Run: headless pygame with SDL's dummy video driver; simulated clock (each Clock.tick advances the game by its frame time, no real sleeping); random seed 0; keys injected as events and as key.get_pressed() state; no mouse input.
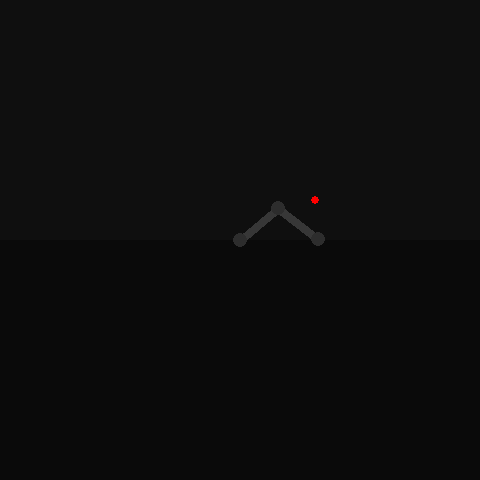
Frame 1 of 4 · flips 1–60 · no input
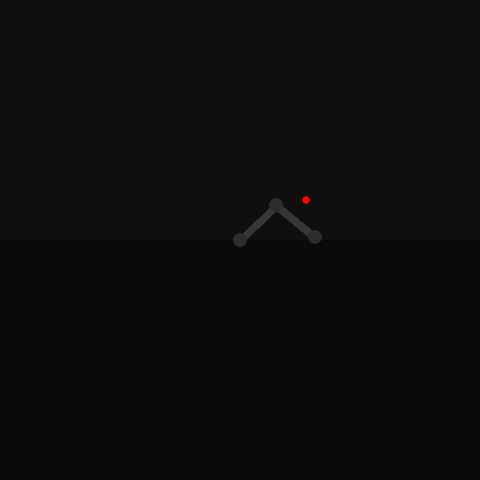
Frame 2 of 4 · flips 61–180 · tapped SPACE, RETURN · held RIGHT (→), D
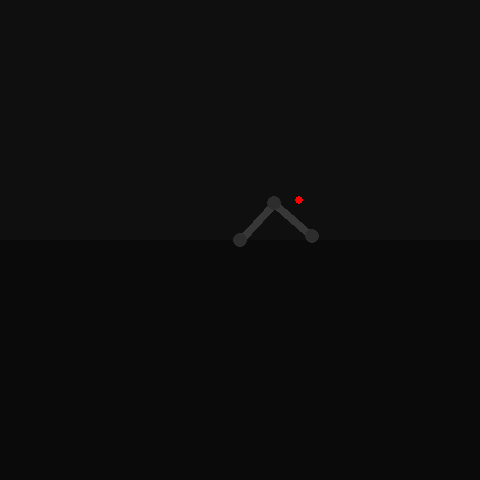
Frame 3 of 4 · flips 181–300 · held DOWN (↓), S
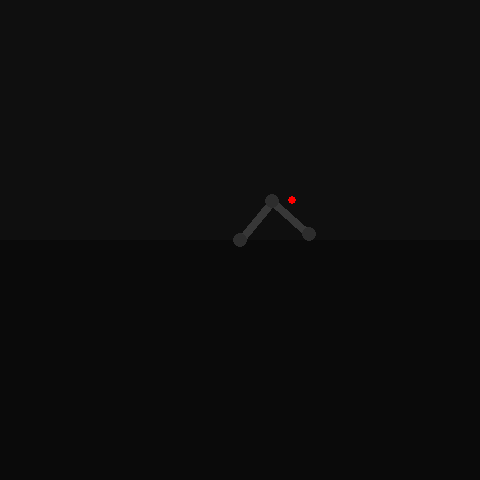
Frame 4 of 4 · flips 301–420 · held LEFT (←), A, UP (↑), W

The pygame program that drew these frames:

import pygame, sys, math

window = pygame.display.set_mode((480, 480))
pygame.display.set_caption("Pygame Inverse Kinematics")

def calculateVector(p1, p2) -> tuple:
    return (p2[0] - p1[0], p2[1] - p1[1])

def calculateDist(p1, p2) -> float:
    return math.sqrt((p2[0] - p1[0]) ** 2 + (p2[1] - p1[1]) ** 2)

def magnitude(vec) -> float:
    return math.sqrt(vec[0] ** 2 + vec[1] ** 2)

def vecToAngle(vec) -> float:
    return math.atan2(vec[1], vec[0])

def calculateVertex(p1, p2, l1, l2) -> tuple:
    midPoint = ((p1[0] + p2[0]) / 2, (p1[1] + p2[1]) / 2)
    p1ToMidPoint = calculateDist(p1, midPoint)

    p1ToMid = calculateVector(p1, midPoint)
    if magnitude(p1ToMid) < 1:
        p1ToMid = (1, 1)
    p1ToMid = (p1ToMid[0] / magnitude(p1ToMid), p1ToMid[1] / magnitude(p1ToMid))

    newDist = p1ToMidPoint * l1 / l2

    if newDist > l1:
        newDist = l1

    vertexBase = (p1[0] + p1ToMid[0] * newDist, p1[1] + p1ToMid[1] * newDist)

    vertexBaseToP1 = calculateVector(vertexBase, p1)
    vertexBaseToP2 = calculateVector(vertexBase, p2)

    vertexAngle = (vecToAngle(vertexBaseToP1) + vecToAngle(vertexBaseToP2)) / 2

    if p1[1] >= p2[1]:
        vertexAngle = math.radians(math.degrees(vertexAngle) + 180)

    vertexDist = math.sqrt(abs(l1**2 - newDist ** 2))

    vertex = (vertexBase[0] + math.cos(vertexAngle) * vertexDist, vertexBase[1] + math.sin(vertexAngle) * vertexDist)

    return vertex

def solveIk(p1, p2, l1, l2) -> tuple:
    endPoint = p2

    if calculateDist(endPoint, p1) > l1 + l2:
        vec = calculateVector(p1, endPoint)
        vec = (vec[0] / magnitude(vec), vec[1] / magnitude(vec))

        endPoint = (p1[0] + vec[0] * (l1 + l2), p1[1] + vec[1] * (l1 + l2))

    vertex = calculateVertex(p1, p2, l1, l2)


    drawEnd = calculateVector(vertex, endPoint)

    drawEnd = (drawEnd[0] / magnitude(drawEnd), drawEnd[1] / magnitude(drawEnd))

    drawEnd = (vertex[0] + drawEnd[0] * l2, vertex[1] + drawEnd[1] * l2)

    pygame.draw.line(window, (55,55,55), p1, vertex, 10)
    pygame.draw.line(window, (55,55,55), vertex, drawEnd, 10)

    pygame.draw.circle(window, (45, 45, 45), vertex, 7.5)
    pygame.draw.circle(window, (45, 45, 45), p1, 7.5)
    pygame.draw.circle(window, (45, 45, 45), drawEnd, 7.5)

    return drawEnd

length1 = 100
length2 = 100

target = (320, 200)
base = (240, 240)

ikTarget = (320, 240)

targetIndicator = target

while True:
    for event in pygame.event.get():
        if event.type == pygame.QUIT:
            pygame.quit()
            sys.exit()

    window.fill((15, 15, 15))

    if ikTarget[0] >= 319:
        target = (240, 200)
    if ikTarget[0] <= 241:
        target = (320, 240)

    tvec = calculateVector(ikTarget, target)
    ikTarget = (ikTarget[0] + tvec[0] / 3000, ikTarget[1] + tvec[1] / 3000)

    pygame.draw.rect(window, (10, 10, 10), (0, 240, 480, 240))

    solveIk(base, ikTarget, 50, 50)

    tvec = calculateVector(targetIndicator, target)
    targetIndicator = (targetIndicator[0] + tvec[0] / 1000, targetIndicator[1] + tvec[1] / 1000)

    pygame.draw.circle(window, (255, 0, 0), targetIndicator, 4)


    pygame.display.flip()
